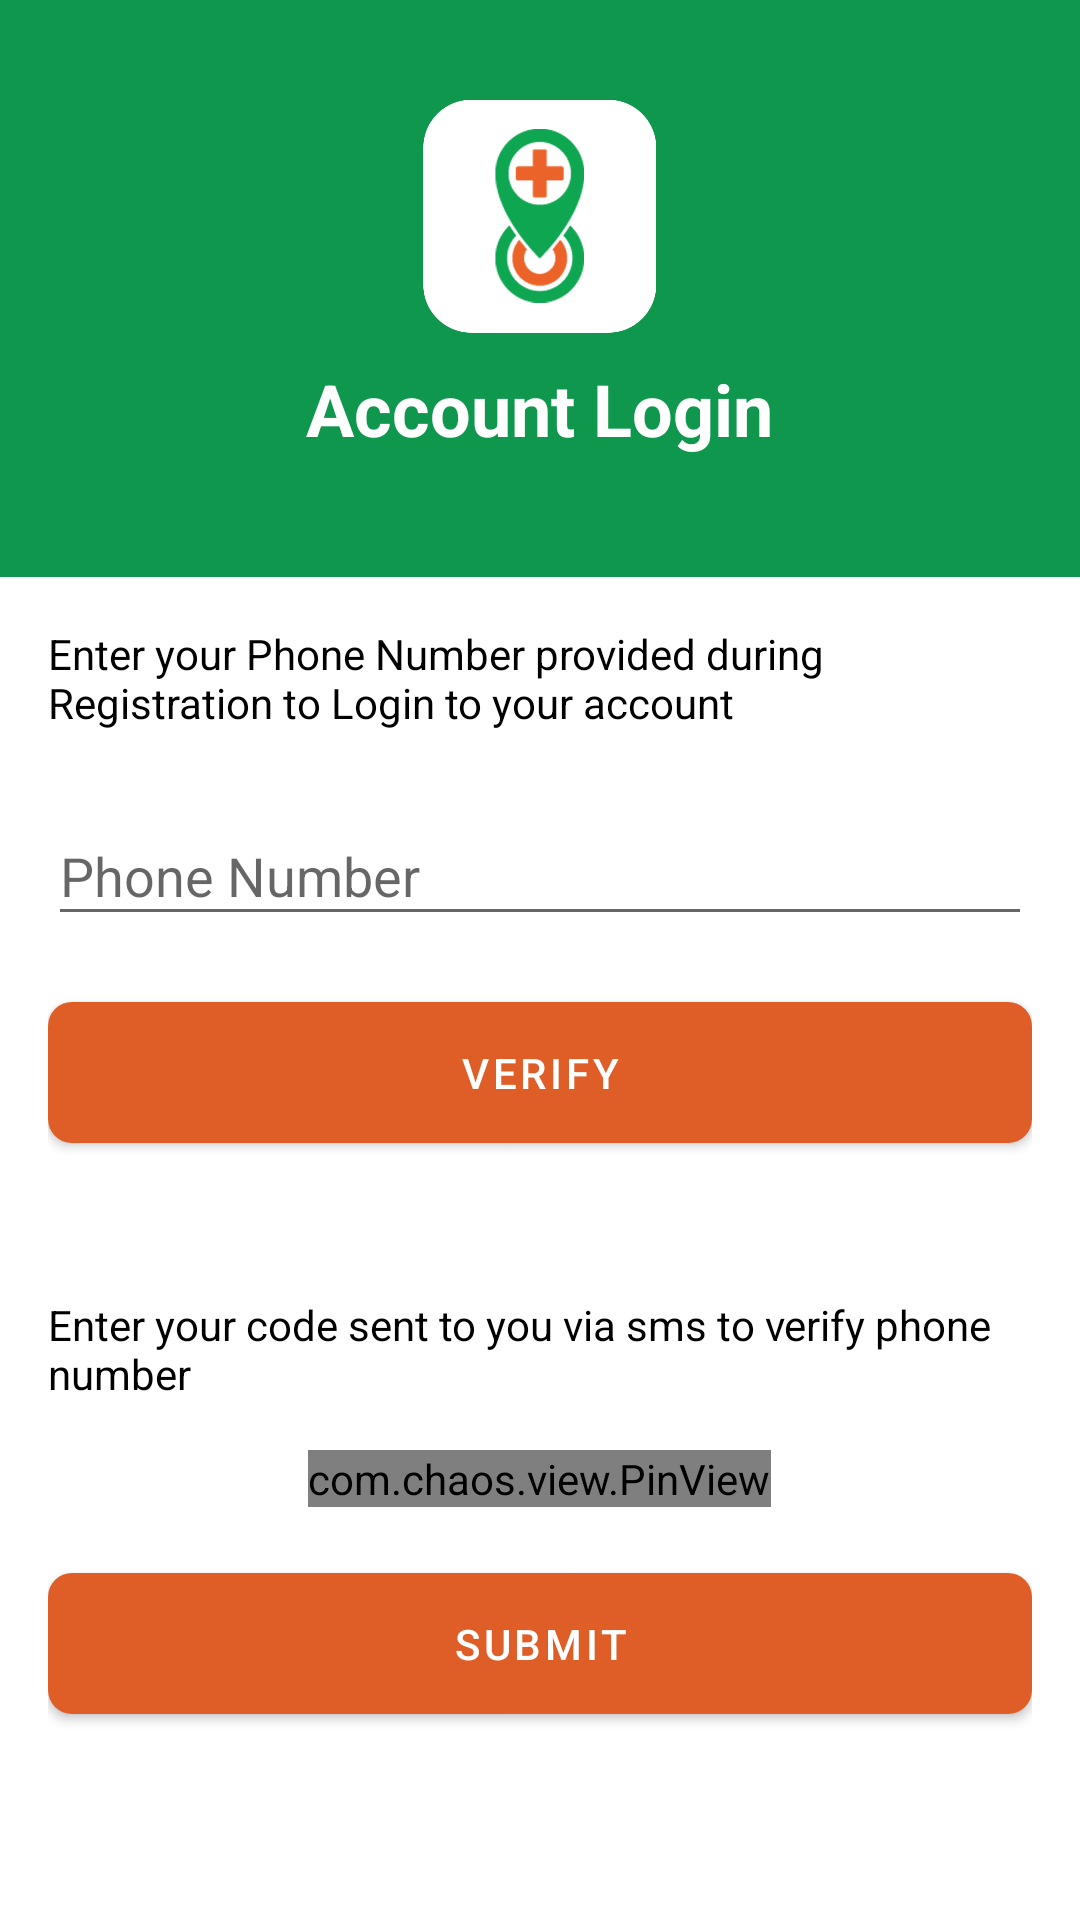

Write the Android layout XML for this screen, with the resource values it uses.
<!-- AndroidManifest.xml: application theme Theme.HealthGrow -->
<!-- res/layout/activity_login.xml -->
<?xml version="1.0" encoding="utf-8"?>
<androidx.coordinatorlayout.widget.CoordinatorLayout xmlns:android="http://schemas.android.com/apk/res/android"
    xmlns:app="http://schemas.android.com/apk/res-auto"
    xmlns:tools="http://schemas.android.com/tools"
    android:layout_width="match_parent"
    android:layout_height="match_parent"
    tools:context=".ui.LoginActivity">

    <androidx.appcompat.widget.LinearLayoutCompat
        android:layout_width="match_parent"
        android:layout_height="match_parent"
        android:orientation="vertical">

        <androidx.appcompat.widget.LinearLayoutCompat
            android:layout_width="match_parent"
            android:layout_height="wrap_content"
            android:background="@color/purple_500"
            android:gravity="center"
            android:orientation="vertical"
            android:padding="32dp">

            <ImageView
                android:layout_width="80dp"
                android:layout_height="80dp"
                android:src="@drawable/health_grow_logo" />

            <TextView
                android:layout_width="wrap_content"
                android:layout_height="wrap_content"
                android:padding="8dp"
                android:text="Account Login"
                android:textColor="@color/white"
                android:textSize="24sp"
                android:textStyle="bold" />

        </androidx.appcompat.widget.LinearLayoutCompat>

        <androidx.appcompat.widget.LinearLayoutCompat
            android:id="@+id/phone_input_layout"
            android:layout_width="match_parent"
            android:layout_height="0dp"
            android:layout_weight="1"
            android:orientation="vertical"
            android:padding="16dp">

            <TextView
                android:layout_width="match_parent"
                android:layout_height="wrap_content"
                android:text="Enter your Phone Number provided during Registration to Login to your account" />

            <com.google.android.material.textfield.TextInputLayout
                android:layout_width="match_parent"
                android:layout_height="wrap_content"
                android:layout_marginVertical="16dp"
                app:prefixText="+256"
                style="@style/Widget.Design.TextInputLayout">

                <com.google.android.material.textfield.TextInputEditText
                    android:layout_width="match_parent"
                    android:layout_height="wrap_content"
                    android:hint="Phone Number"
                    android:maxLength="9"
                    android:inputType="phone"/>
            </com.google.android.material.textfield.TextInputLayout>

            <com.google.android.material.button.MaterialButton
                android:id="@+id/verify_btn"
                android:layout_width="match_parent"
                android:layout_height="wrap_content"
                android:padding="14dp"
                android:text="Verify"
                app:backgroundTint="@color/teal_200"
                app:cornerRadius="8dp" />

        </androidx.appcompat.widget.LinearLayoutCompat>

        <androidx.appcompat.widget.LinearLayoutCompat
            android:id="@+id/code_input_layout"
            android:layout_width="match_parent"
            android:layout_height="0dp"
            android:layout_weight="1"
            android:orientation="vertical"
            android:padding="16dp">

            <TextView
                android:layout_width="match_parent"
                android:layout_height="wrap_content"
                android:text="Enter your code sent to you via sms to verify phone number" />

            <com.chaos.view.PinView
                android:layout_width="wrap_content"
                android:layout_height="wrap_content"
                android:layout_marginVertical="16dp"
                app:itemCount="4"
                app:itemSpacing="8dp"
                app:itemRadius="5dp"
                android:layout_gravity="center"
                android:id="@+id/code_input"/>

            <com.google.android.material.button.MaterialButton
                android:id="@+id/submit_btn"
                android:layout_width="match_parent"
                android:layout_height="wrap_content"
                android:padding="14dp"
                android:text="Submit"
                app:backgroundTint="@color/teal_200"
                app:cornerRadius="8dp" />

        </androidx.appcompat.widget.LinearLayoutCompat>

    </androidx.appcompat.widget.LinearLayoutCompat>

</androidx.coordinatorlayout.widget.CoordinatorLayout>
<!-- resources referenced by this layout -->
<resources>
  <color name="purple_500">#FF0f974e</color>
  <color name="teal_200">#FFdf5e28</color>
  <color name="white">#FFFFFFFF</color>
  <!-- drawable health_grow_logo: png bitmap (drawable, 44172 bytes) -->
  <style name="Theme.HealthGrow" parent="Theme.MaterialComponents.DayNight.DarkActionBar">
          
          <item name="colorPrimary">@color/purple_500</item>
          <item name="colorPrimaryVariant">@color/purple_700</item>
          <item name="colorOnPrimary">@color/white</item>
          
          <item name="colorSecondary">@color/teal_200</item>
          <item name="colorSecondaryVariant">@color/teal_700</item>
          <item name="colorOnSecondary">@color/black</item>
          
          <item name="android:statusBarColor" tools:targetApi="l">?attr/colorPrimaryVariant</item>
          
          <item name="android:textColor">@color/black</item>
      </style>
  <color name="purple_700">#FF0f974e</color>
  <color name="teal_700">#FFdf5e28</color>
  <color name="black">#FF000000</color>
</resources>
